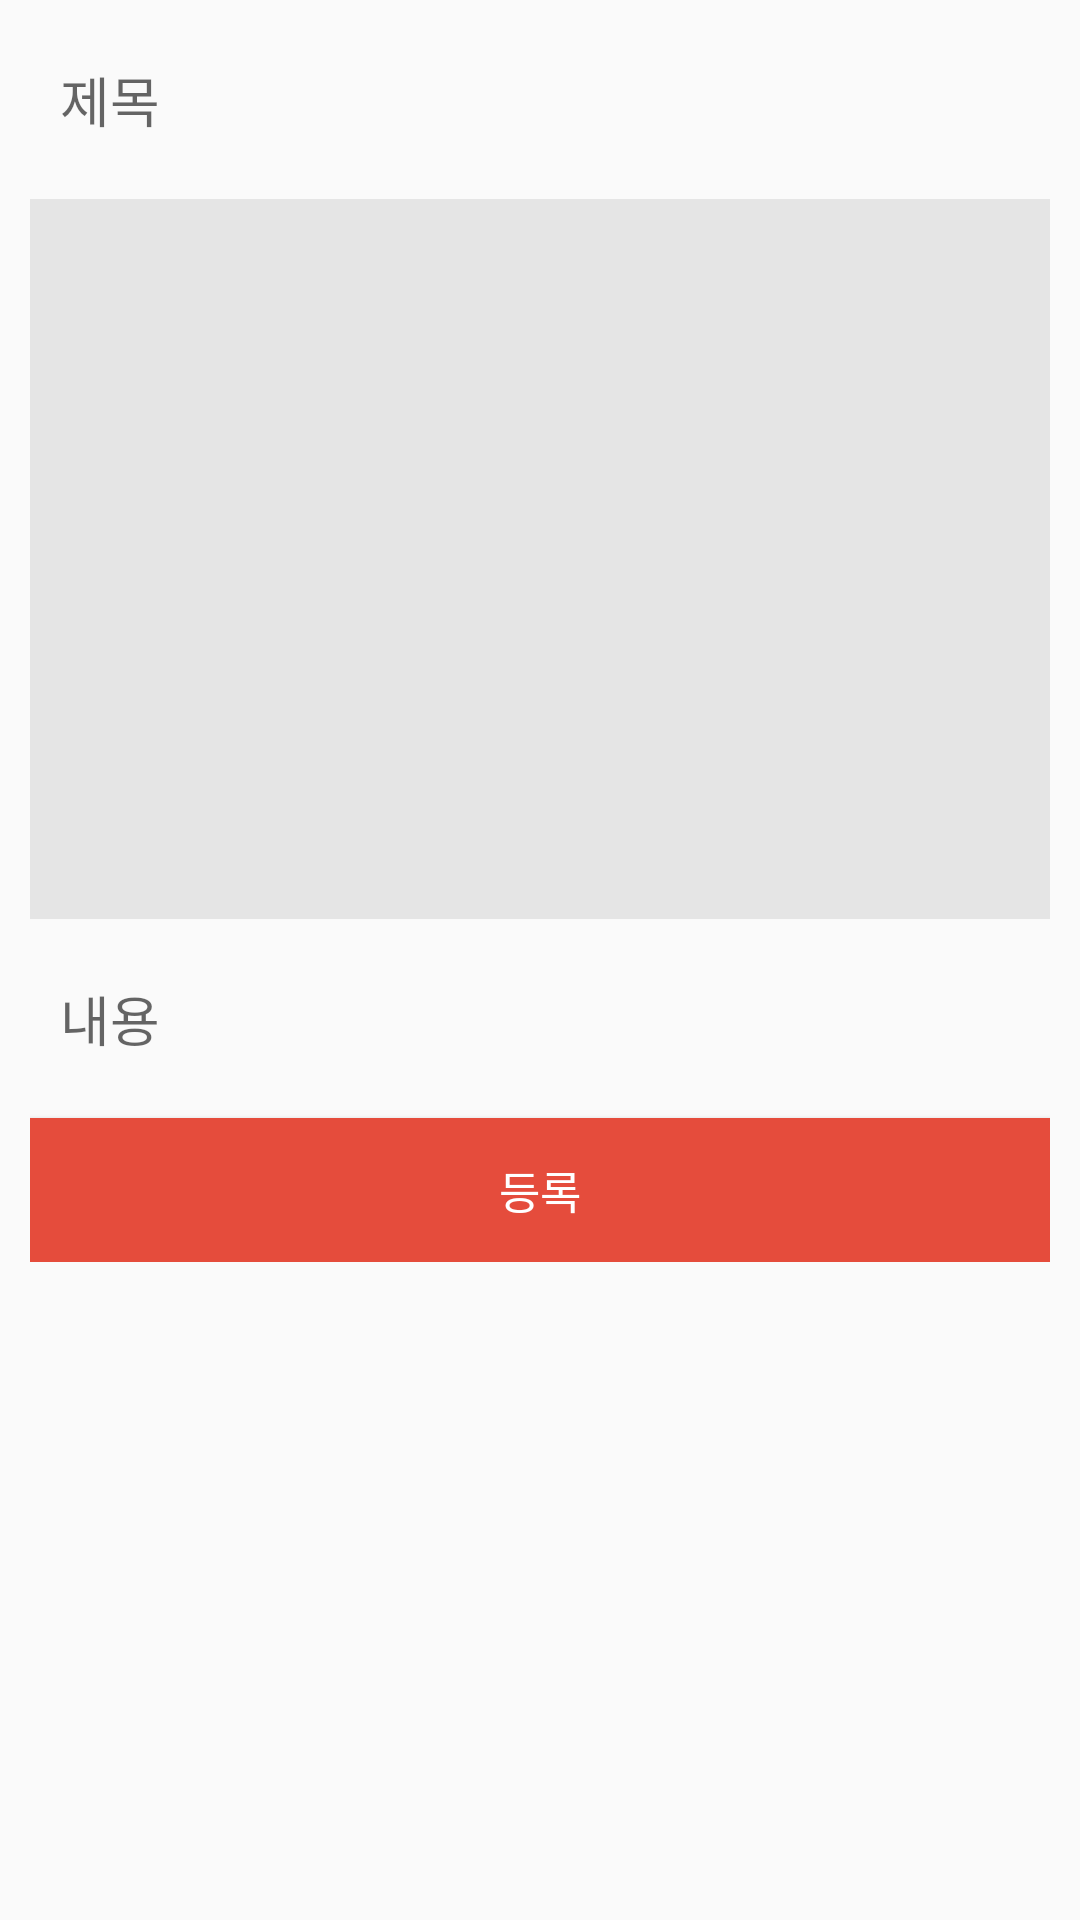

Produce the Android XML layout that renders to this screen, including the resource entries it uses.
<!-- AndroidManifest.xml: application theme AppTheme -->
<!-- res/layout/activity_write_diary.xml -->
<?xml version="1.0" encoding="utf-8"?>
<ScrollView xmlns:android="http://schemas.android.com/apk/res/android"
    xmlns:app="http://schemas.android.com/apk/res-auto"
    xmlns:tools="http://schemas.android.com/tools"
    android:layout_width="match_parent"
    android:layout_height="match_parent"
    android:focusable="true"
    android:focusableInTouchMode="true"
    tools:context=".Activity.WriteDiaryActivity">

    <LinearLayout
        android:layout_width="match_parent"
        android:layout_height="match_parent"
        android:orientation="vertical"
        android:padding="10dp">

        <EditText
            android:id="@+id/title"
            android:layout_width="match_parent"
            android:layout_height="wrap_content"
            android:layout_marginBottom="10dp"
            android:background="@drawable/box_entire_line"
            android:hint="제목"
            android:padding="10dp" />

        <ImageView
            android:id="@+id/img"
            android:layout_width="match_parent"
            android:layout_height="240dp"
            android:layout_marginBottom="10dp"
            android:layout_weight="1"
            android:background="#e5e5e5"
            android:scaleType="center"
            android:src="@drawable/camera" />

        <EditText
            android:id="@+id/content"
            android:layout_width="match_parent"
            android:layout_height="wrap_content"
            android:layout_marginBottom="10dp"
            android:background="@drawable/box_entire_line"
            android:hint="내용"
            android:padding="10dp" />

        <Button
            android:id="@+id/submit"
            android:layout_width="match_parent"
            android:layout_height="wrap_content"
            android:background="@color/colorMain"
            android:text="등록"
            android:textColor="#ffffff"
            android:textSize="15dp"/>

    </LinearLayout>
</ScrollView>
<!-- resources referenced by this layout -->
<resources>
  <color name="colorMain">#e54c3c</color>
  <style name="AppTheme" parent="Theme.AppCompat.Light.DarkActionBar">
          
          <item name="colorPrimary">@color/colorPrimary</item>
          <item name="colorPrimaryDark">@color/colorPrimaryDark</item>
          <item name="colorAccent">@color/colorAccent</item>
      </style>
  <color name="colorPrimary">#e54c3c</color>
  <color name="colorPrimaryDark">#000000</color>
  <color name="colorAccent">#FF4081</color>
</resources>
